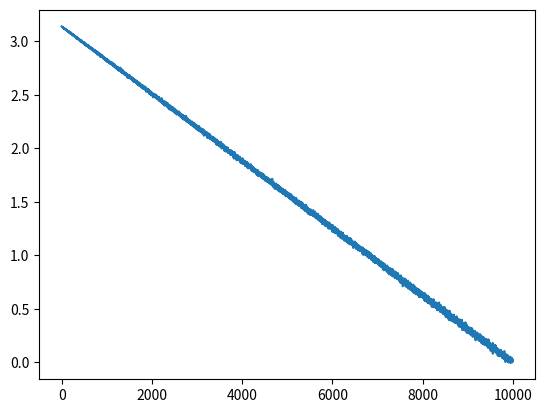

Generate this figure with matplotlib:
import random
import matplotlib.pyplot as plt
import seaborn as sns
import numpy as np
import math
from tqdm import tqdm



# x = np.linspace(0,1,100)
# y = [math.sqrt(1-x[i]**2) for i in range(len(x))]

# ax=plt.subplots(1,1)[1]
# ax.plot(x,y)
random.seed(20221215)
init = 10
size = 10000
err_list = []

for i in tqdm(range(10, size+1)):
    count = 0
    for _ in range(i):
        count += 1 if random.random()**2 + random.random()**2 <= 1 else 0
    err = abs(math.pi - 4*count/size)
    err_list.append(err)
    
sns.lineplot(err_list)
plt.show()
# x,y = zip(*points)
# plt.scatter(x,y,s=1) #绘制点
# plt.xlim(0,1)
# plt.ylim(0,1)
# plt.show()
